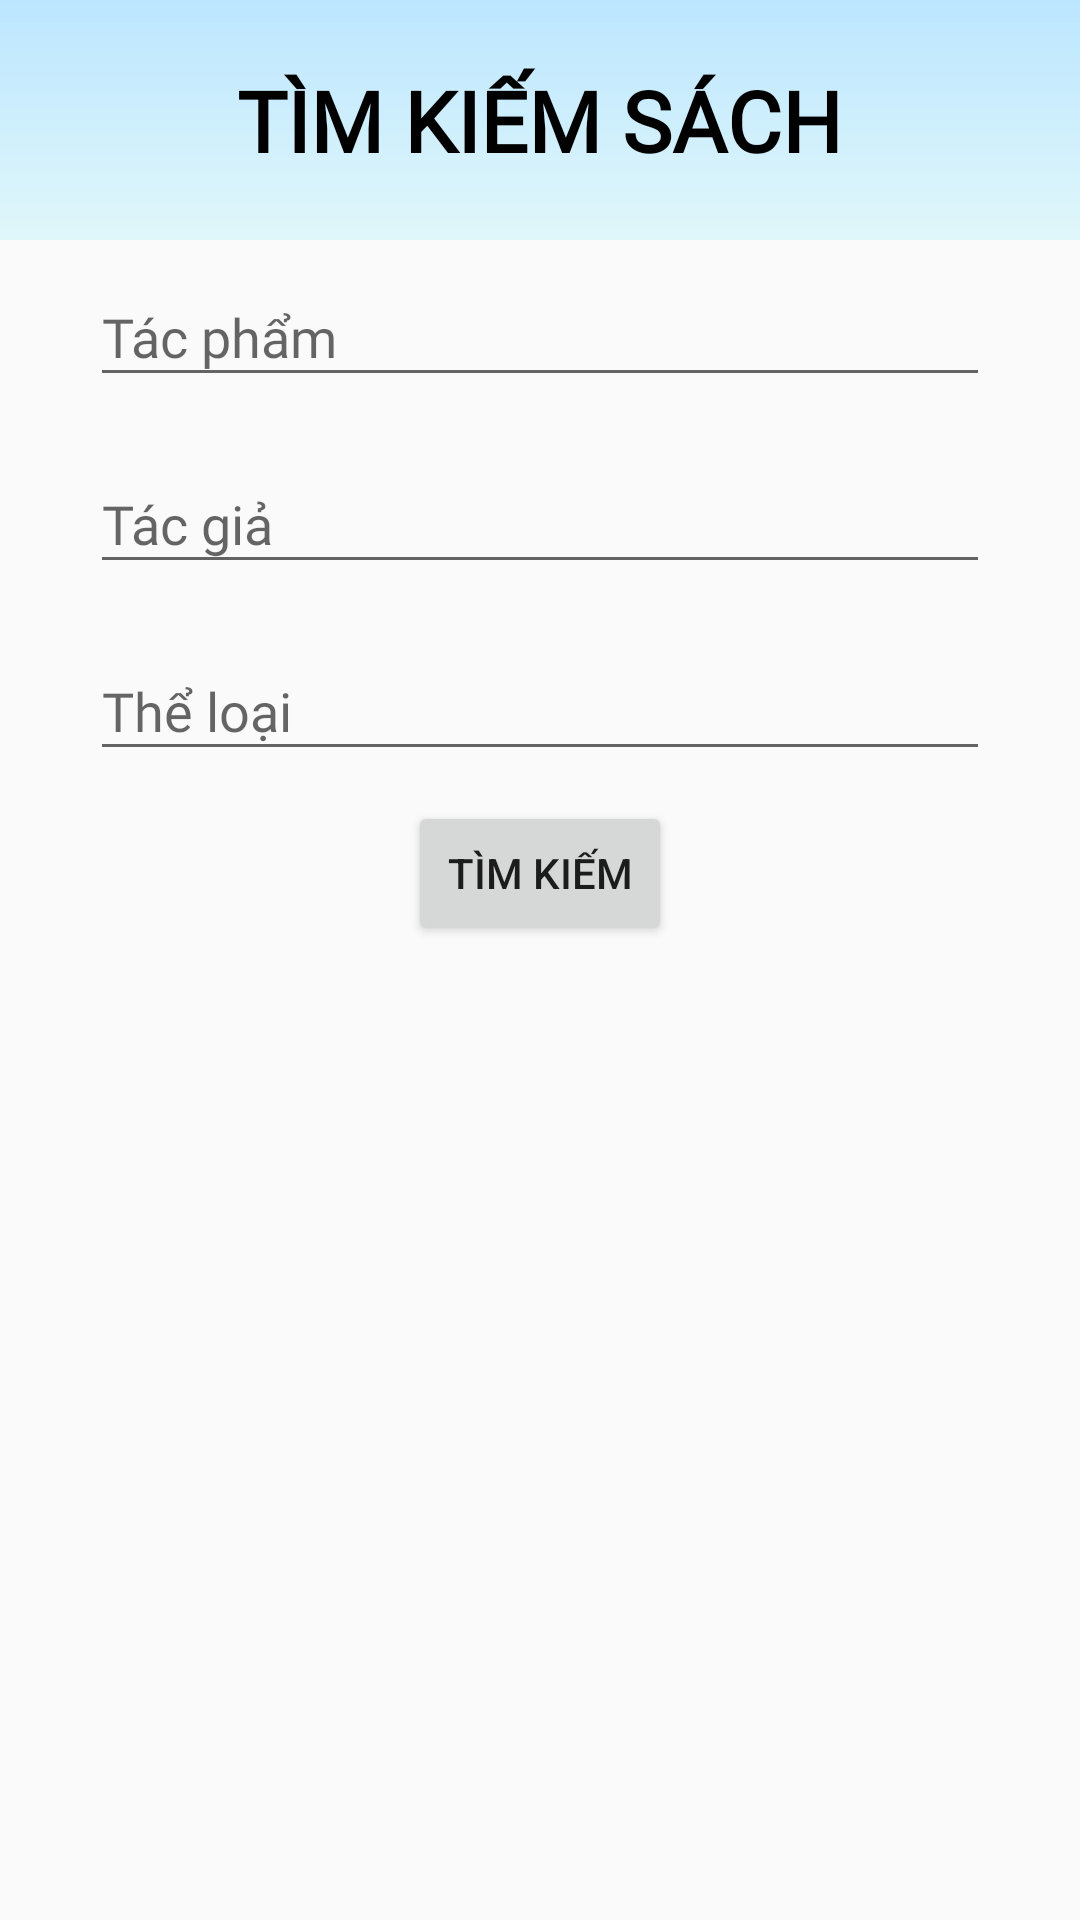

This screen was rendered from an Android layout file. Write that file and the resources it references.
<!-- AndroidManifest.xml: application theme Theme.BTL_Libary -->
<!-- res/layout/activity_search.xml -->
<?xml version="1.0" encoding="utf-8"?>
<LinearLayout xmlns:android="http://schemas.android.com/apk/res/android"
    android:layout_width="match_parent"
    android:layout_height="match_parent"
    android:orientation="vertical">

    <LinearLayout
        android:layout_width="match_parent"
        android:layout_height="80dp"
        android:layout_gravity="center"
        android:gravity="center"
        android:orientation="horizontal"
        android:background="@drawable/bg_gradient">

        <TextView
            android:layout_width="wrap_content"
            android:layout_height="wrap_content"
            android:layout_gravity="center"
            android:layout_margin="10dp"
            android:fontFamily="@font/quicksand"
            android:text="TÌM KIẾM SÁCH"
            android:textStyle="bold"
            android:textColor="@color/black"
            android:textSize="28sp" />

        <ImageView
            android:id="@+id/imgHide"
            android:layout_width="wrap_content"
            android:layout_height="wrap_content"
            android:layout_gravity="center"
            android:src="@drawable/list" />

    </LinearLayout>


    <LinearLayout
        android:id="@+id/linearSearchh"
        android:layout_width="match_parent"
        android:layout_height="wrap_content"
        android:orientation="vertical">

        <com.google.android.material.textfield.TextInputLayout
            android:layout_width="match_parent"
            android:layout_height="wrap_content"
            android:layout_marginLeft="30dp"
            android:layout_marginRight="30dp"
            android:hint="Tác phẩm">

            <AutoCompleteTextView
                android:id="@+id/edtTitle"
                android:layout_width="match_parent"
                android:layout_height="wrap_content"
                android:fontFamily="@font/quicksand"
                android:imeOptions="actionNext"
                android:inputType="text" />

        </com.google.android.material.textfield.TextInputLayout>

        <com.google.android.material.textfield.TextInputLayout
            android:layout_width="match_parent"
            android:layout_height="wrap_content"
            android:layout_marginLeft="30dp"
            android:layout_marginTop="10dp"
            android:layout_marginRight="30dp"
            android:hint="Tác giả">

            <AutoCompleteTextView
                android:id="@+id/edtAuthor"
                android:layout_width="match_parent"
                android:layout_height="wrap_content"
                android:fontFamily="@font/quicksand"
                android:imeOptions="actionNext"
                android:inputType="text"/>
        </com.google.android.material.textfield.TextInputLayout>

        <com.google.android.material.textfield.TextInputLayout
            android:layout_width="match_parent"
            android:layout_height="wrap_content"
            android:layout_marginLeft="30dp"
            android:layout_marginTop="10dp"
            android:layout_marginRight="30dp"
            android:hint="Thể loại">

            <AutoCompleteTextView
                android:id="@+id/edtDesc"
                android:layout_width="match_parent"
                android:layout_height="wrap_content"
                android:fontFamily="@font/quicksand"
                android:imeOptions="actionNext"
                android:inputType="text"/>
        </com.google.android.material.textfield.TextInputLayout>

        <Button
            android:id="@+id/btnSearch"
            android:layout_width="wrap_content"
            android:layout_height="wrap_content"
            android:layout_gravity="center"
            android:layout_marginTop="10dp"
            android:text="Tìm kiếm" />


    </LinearLayout>

    <androidx.recyclerview.widget.RecyclerView
        android:id="@+id/rcvSearchResuilt"
        android:layout_width="match_parent"
        android:layout_height="wrap_content"
        android:padding="10dp" />
</LinearLayout>
<!-- resources referenced by this layout -->
<resources>
  <color name="black">#000000</color>
  <!-- drawable bg_gradient (drawable) -->
  <?xml version="1.0" encoding="utf-8"?>
  <shape xmlns:android="http://schemas.android.com/apk/res/android">
      <gradient
          android:startColor="#e0f7fa"
          android:endColor="#BCE6FF"
          android:angle="90"/>
  </shape>
  <style name="Theme.BTL_Libary" parent="Base.Theme.BTL_Libary" />
  <style name="Base.Theme.BTL_Libary" parent="Theme.AppCompat.Light.NoActionBar">
          
          
      </style>
</resources>
